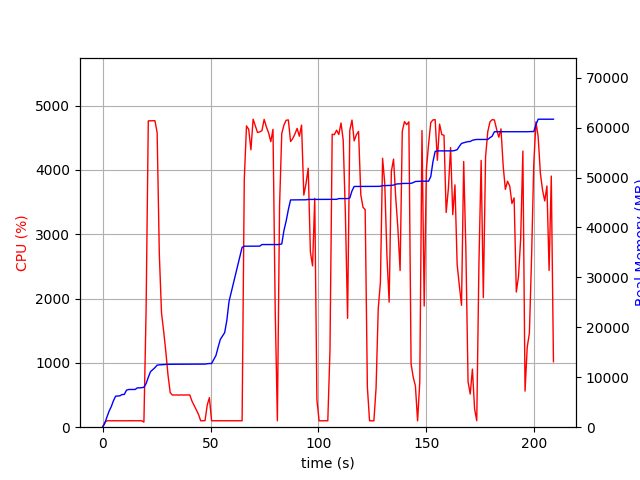

The file beside this chart, header and first rows:
elapsed_time, nproc, cpu, mem_real, mem_virtual
4.1484832763671875e-05, 1, 0.0, 9.0, 3186
1.006, 1, 75.5, 731.1, 1688
2.014, 1, 99.2, 2013, 3656
3.021, 1, 100.3, 3205, 5000
4.029, 1, 99.2, 4105, 6786
5.037, 1, 101.2, 5283, 8578
6.044, 1, 99.3, 6205, 10738
7.051, 1, 100.3, 6255, 10738
8.059, 1, 99.3, 6289, 10738
9.066, 1, 100.3, 6555, 10738
10.07, 1, 100.3, 6555, 10738
11.08, 1, 99.3, 7403, 10750
12.09, 1, 101.1, 7549, 10750
13.1, 1, 100.0, 7549, 10750
14.11, 1, 100.0, 7559, 10750
15.12, 1, 100.0, 7559, 10750
16.13, 1, 100.0, 7879, 10750
17.14, 1, 100.1, 7879, 10750
18.15, 1, 100.1, 7913, 10750
19.16, 3, 79.3, 7999, 11059
20.17, 1, 1811, 8725, 14846
21.19, 1, 4762, 9999, 16269
22.21, 1, 4763, 11111, 17470
23.23, 1, 4764, 11518, 17911
24.26, 1, 4765, 11922, 18362
25.28, 1, 4580, 12419, 18913
26.29, 1, 2692, 12488, 18960
27.31, 1, 1779, 12504, 18960
28.31, 1, 1489, 12534, 18984
29.32, 1, 1169, 12578, 19072
30.33, 1, 806.5, 12598, 19152
31.34, 1, 537.2, 12598, 19152
32.35, 1, 500.1, 12600, 19152
33.35, 1, 501.3, 12622, 19152
34.36, 1, 501.1, 12622, 19152
35.37, 1, 499.2, 12622, 19152
36.38, 1, 501.9, 12622, 19152
37.39, 1, 500.0, 12622, 19152
38.39, 1, 501.0, 12630, 19208
39.4, 1, 502.1, 12630, 19208
40.41, 1, 501.4, 12630, 19208
41.42, 1, 405.7, 12630, 19208
42.42, 1, 338.5, 12630, 19208
43.43, 1, 268.7, 12630, 19208
44.44, 1, 199.4, 12630, 19208
45.45, 1, 100.1, 12630, 19208
46.46, 1, 100.1, 12630, 19208
47.47, 1, 102.9, 12636, 19208
48.48, 1, 343.8, 12708, 19336
49.49, 1, 459.2, 12749, 19337
50.5, 1, 100.1, 12749, 19337
51.51, 1, 100.0, 13573, 21897
52.52, 1, 99.9, 14355, 21897
53.53, 1, 100.1, 16005, 27177
54.54, 1, 99.9, 17563, 27177
55.55, 1, 99.1, 18259, 27389
56.56, 1, 100.0, 18943, 27389
57.57, 1, 101.0, 21391, 43997
58.58, 1, 100.0, 25189, 56285
59.59, 1, 99.1, 26997, 56565
... 147 more rows
